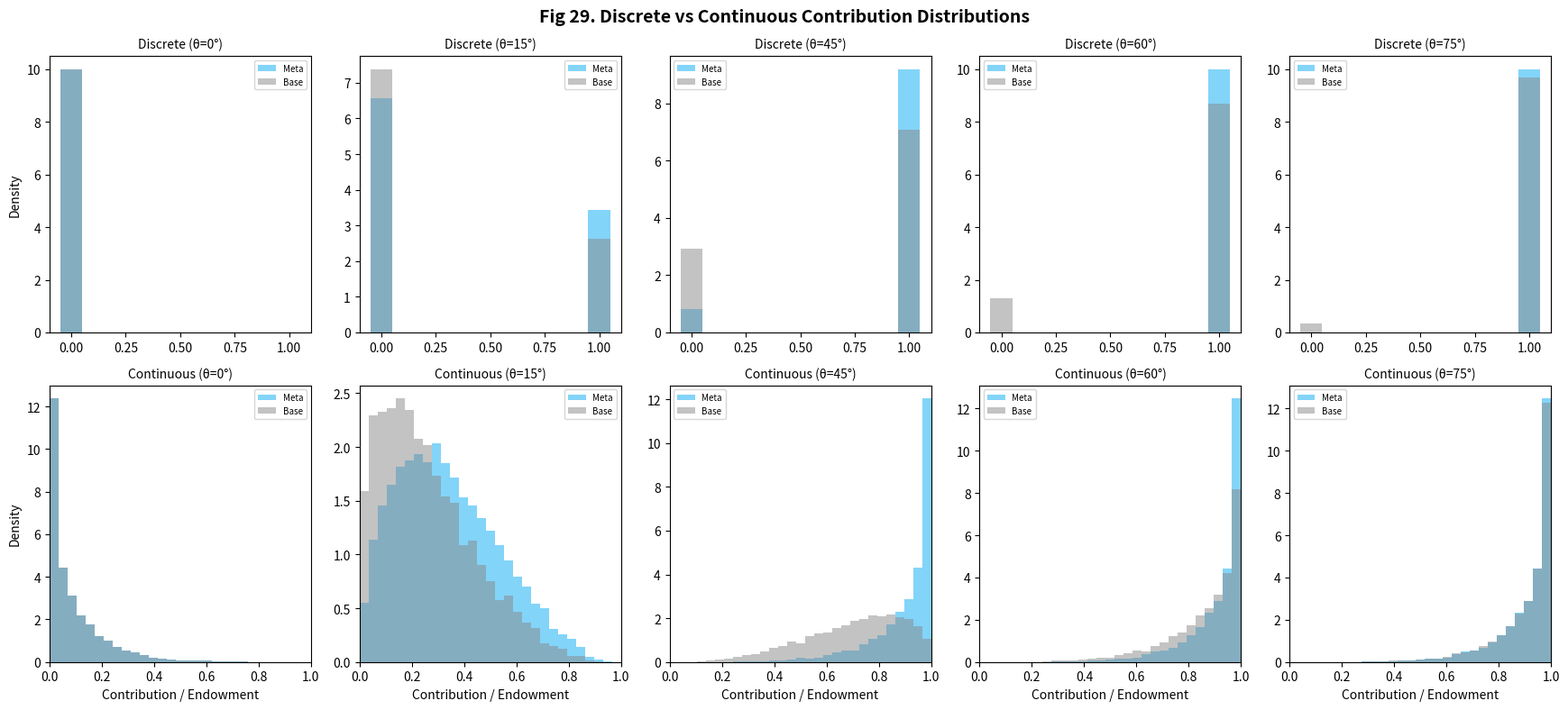
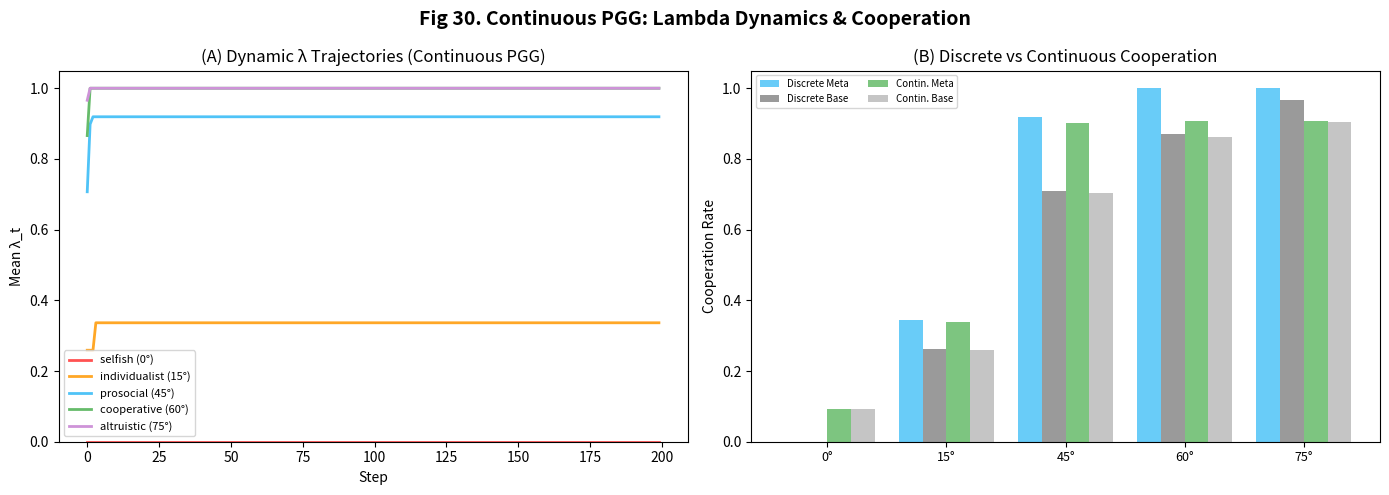

Python code for these plots, in order:
"""
EthicaAI M4: 연속 행동 공간 PGG 실험
Phase M — 이산 행동 → 연속 기여로 확장

핵심: 기여도가 {0, 1} 이산이 아닌 [0.0, 1.0] 연속인 환경에서
Meta-Ranking이 어떤 기여 분포를 만들어내는가?

Fig 29: 이산 vs 연속 기여 분포 비교
Fig 30: 연속 환경에서의 λ_t 동적 궤적
"""
import sys
import os
import json
import numpy as np
import matplotlib
matplotlib.use('Agg')
import matplotlib.pyplot as plt

N_SEEDS = 10
N_AGENTS = 20
N_STEPS = 200

SVO_CONDITIONS = {
    'selfish': 0, 'individualist': 15, 'prosocial': 45,
    'cooperative': 60, 'altruistic': 75,
}


def compute_lambda(theta_deg, resource_ratio, use_meta):
    """동적 λ 계산."""
    base = np.sin(np.radians(theta_deg))
    if not use_meta:
        return base
    if resource_ratio < 0.2:
        return max(0.0, base * 0.1)
    elif resource_ratio > 0.7:
        return min(1.0, base * 1.3)
    return base


def sim_continuous_pgg(theta_deg, use_meta, seed, continuous=True):
    """연속/이산 PGG 시뮬레이션."""
    rng = np.random.RandomState(seed)
    
    E = 20.0
    M = 1.6
    N = N_AGENTS
    
    wealth = np.zeros(N)
    coop_hist, reward_hist = [], []
    lambda_hist = []
    contribution_dist = []  # 마지막 50스텝의 기여 분포
    
    for t in range(N_STEPS):
        resource_est = np.mean(wealth + E) / (2 * E)
        contributions = np.zeros(N)
        lambdas = np.zeros(N)
        
        for i in range(N):
            lam = compute_lambda(theta_deg, min(1.0, max(0, resource_est)), use_meta)
            lambdas[i] = lam
            
            if continuous:
                # 연속: Beta 분포 기반 기여 (mode ≈ λ)
                alpha_param = max(0.5, lam * 5)
                beta_param = max(0.5, (1 - lam) * 5)
                c_ratio = rng.beta(alpha_param, beta_param)
                contributions[i] = c_ratio * E
            else:
                # 이산: 확률적 이진 선택
                if rng.random() < lam:
                    contributions[i] = E  # 전액 기여
                else:
                    contributions[i] = 0  # 기여 안 함
        
        total_c = np.sum(contributions)
        public_good = total_c * M / N
        
        for i in range(N):
            payoff = (E - contributions[i]) + public_good
            wealth[i] += payoff - E
        
        coop_hist.append(float(total_c / (N * E)))
        reward_hist.append(float(np.mean([(E - contributions[j]) + public_good for j in range(N)])))
        lambda_hist.append(float(np.mean(lambdas)))
        
        if t >= N_STEPS - 50:
            contribution_dist.extend((contributions / E).tolist())
    
    return {
        'cooperation': float(np.mean(coop_hist[-50:])),
        'reward': float(np.mean(reward_hist[-50:])),
        'lambda_trajectory': lambda_hist,
        'contribution_dist': contribution_dist,
        'coop_trajectory': coop_hist,
    }


def run_experiment(output_dir):
    """연속 vs 이산 비교 실험."""
    results = {}
    
    for svo_name, theta in SVO_CONDITIONS.items():
        cont_meta = [sim_continuous_pgg(theta, True, s, True) for s in range(N_SEEDS)]
        cont_base = [sim_continuous_pgg(theta, False, s, True) for s in range(N_SEEDS)]
        disc_meta = [sim_continuous_pgg(theta, True, s, False) for s in range(N_SEEDS)]
        disc_base = [sim_continuous_pgg(theta, False, s, False) for s in range(N_SEEDS)]
        
        results[svo_name] = {
            'theta': theta,
            'cont_meta': {
                'cooperation': float(np.mean([r['cooperation'] for r in cont_meta])),
                'reward': float(np.mean([r['reward'] for r in cont_meta])),
                'contribution_dist': [d for r in cont_meta for d in r['contribution_dist']],
                'lambda_trajectories': [r['lambda_trajectory'] for r in cont_meta],
                'coop_trajectories': [r['coop_trajectory'] for r in cont_meta],
            },
            'cont_base': {
                'cooperation': float(np.mean([r['cooperation'] for r in cont_base])),
                'reward': float(np.mean([r['reward'] for r in cont_base])),
                'contribution_dist': [d for r in cont_base for d in r['contribution_dist']],
            },
            'disc_meta': {
                'cooperation': float(np.mean([r['cooperation'] for r in disc_meta])),
                'reward': float(np.mean([r['reward'] for r in disc_meta])),
                'contribution_dist': [d for r in disc_meta for d in r['contribution_dist']],
            },
            'disc_base': {
                'cooperation': float(np.mean([r['cooperation'] for r in disc_base])),
                'reward': float(np.mean([r['reward'] for r in disc_base])),
                'contribution_dist': [d for r in disc_base for d in r['contribution_dist']],
            },
        }
        print(f"  ✓ {svo_name} 완료")
    
    return results


def plot_continuous(results, output_dir):
    """Fig 29: 기여 분포 + Fig 30: λ 궤적."""
    svos = list(results.keys())
    
    # ── Fig 29: 이산 vs 연속 기여 분포 ──
    fig, axes = plt.subplots(2, len(svos), figsize=(3.5 * len(svos), 8))
    fig.suptitle('Fig 29. Discrete vs Continuous Contribution Distributions', 
                 fontsize=14, fontweight='bold')
    
    for j, svo in enumerate(svos):
        d = results[svo]
        theta = d['theta']
        
        # 이산 (위)
        ax = axes[0, j]
        disc_m = d['disc_meta']['contribution_dist']
        disc_b = d['disc_base']['contribution_dist']
        bins_d = np.linspace(-0.05, 1.05, 12)
        ax.hist(disc_m, bins=bins_d, alpha=0.7, color='#4fc3f7', label='Meta', density=True)
        ax.hist(disc_b, bins=bins_d, alpha=0.5, color='#888', label='Base', density=True)
        ax.set_title(f'Discrete (θ={theta}°)', fontsize=10)
        ax.set_xlim(-0.1, 1.1)
        if j == 0:
            ax.set_ylabel('Density')
        ax.legend(fontsize=7)
        
        # 연속 (아래)
        ax = axes[1, j]
        cont_m = d['cont_meta']['contribution_dist']
        cont_b = d['cont_base']['contribution_dist']
        bins_c = np.linspace(0, 1, 30)
        ax.hist(cont_m, bins=bins_c, alpha=0.7, color='#4fc3f7', label='Meta', density=True)
        ax.hist(cont_b, bins=bins_c, alpha=0.5, color='#888', label='Base', density=True)
        ax.set_title(f'Continuous (θ={theta}°)', fontsize=10)
        ax.set_xlabel('Contribution / Endowment')
        ax.set_xlim(0, 1)
        if j == 0:
            ax.set_ylabel('Density')
        ax.legend(fontsize=7)
    
    plt.tight_layout()
    out29 = os.path.join(output_dir, 'fig29_continuous_dist.png')
    plt.savefig(out29, dpi=300, bbox_inches='tight')
    plt.close()
    print(f"[M4] Fig 29 저장: {out29}")
    
    # ── Fig 30: λ 동적 궤적 + 협력 비교 ──
    fig, axes = plt.subplots(1, 2, figsize=(14, 5))
    fig.suptitle('Fig 30. Continuous PGG: Lambda Dynamics & Cooperation', 
                 fontsize=14, fontweight='bold')
    
    colors = ['#ff5252', '#ffa726', '#4fc3f7', '#66bb6a', '#ce93d8']
    
    # (A) λ 궤적
    ax = axes[0]
    for i, svo in enumerate(svos):
        d = results[svo]
        trajs = d['cont_meta']['lambda_trajectories']
        mean_traj = np.mean(trajs, axis=0)
        ax.plot(mean_traj, color=colors[i], lw=2, label=f'{svo} ({d["theta"]}°)')
    ax.set_xlabel('Step')
    ax.set_ylabel('Mean λ_t')
    ax.legend(fontsize=8)
    ax.set_title('(A) Dynamic λ Trajectories (Continuous PGG)')
    ax.set_ylim(0, 1.05)
    
    # (B) 이산 vs 연속 협력률 비교
    ax = axes[1]
    x = np.arange(len(svos))
    w = 0.2
    bars = [
        ('disc_meta', 'Discrete Meta', '#4fc3f7'),
        ('disc_base', 'Discrete Base', '#888'),
        ('cont_meta', 'Contin. Meta', '#66bb6a'),
        ('cont_base', 'Contin. Base', '#bbb'),
    ]
    for idx, (key, label, color) in enumerate(bars):
        vals = [results[svo][key]['cooperation'] for svo in svos]
        ax.bar(x + idx * w, vals, w, label=label, color=color, alpha=0.85)
    ax.set_xticks(x + 1.5 * w)
    ax.set_xticklabels([f"{results[s]['theta']}°" for s in svos], fontsize=9)
    ax.set_ylabel('Cooperation Rate')
    ax.legend(fontsize=7, ncol=2)
    ax.set_title('(B) Discrete vs Continuous Cooperation')
    ax.set_ylim(0, 1.05)
    
    plt.tight_layout()
    out30 = os.path.join(output_dir, 'fig30_continuous_lambda.png')
    plt.savefig(out30, dpi=300, bbox_inches='tight')
    plt.close()
    print(f"[M4] Fig 30 저장: {out30}")
    
    return out29, out30


if __name__ == "__main__":
    output_dir = sys.argv[1] if len(sys.argv) > 1 else "simulation/outputs/reproduce"
    os.makedirs(output_dir, exist_ok=True)
    
    print("[M4] 연속 행동 공간 PGG 실험 시작...")
    results = run_experiment(output_dir)
    plot_continuous(results, output_dir)
    
    print("\n" + "=" * 60)
    print("M4 CONTINUOUS ACTION SPACE SUMMARY")
    print("=" * 60)
    for svo in results:
        d = results[svo]
        cm = d['cont_meta']['cooperation']
        cb = d['cont_base']['cooperation']
        dm = d['disc_meta']['cooperation']
        db = d['disc_base']['cooperation']
        print(f"  {svo:>12} | Cont Meta: {cm:.3f} | Cont Base: {cb:.3f} | "
              f"Disc Meta: {dm:.3f} | Disc Base: {db:.3f}")
    
    save = {svo: {k: {kk: vv for kk, vv in v.items() if 'dist' not in kk and 'traj' not in kk}
                  for k, v in data.items() if isinstance(v, dict)}
            for svo, data in results.items()}
    json_path = os.path.join(output_dir, 'continuous_results.json')
    with open(json_path, 'w', encoding='utf-8') as f:
        json.dump(save, f, indent=2, ensure_ascii=False, default=str)
    print(f"\n[M4] 결과 JSON: {json_path}")
